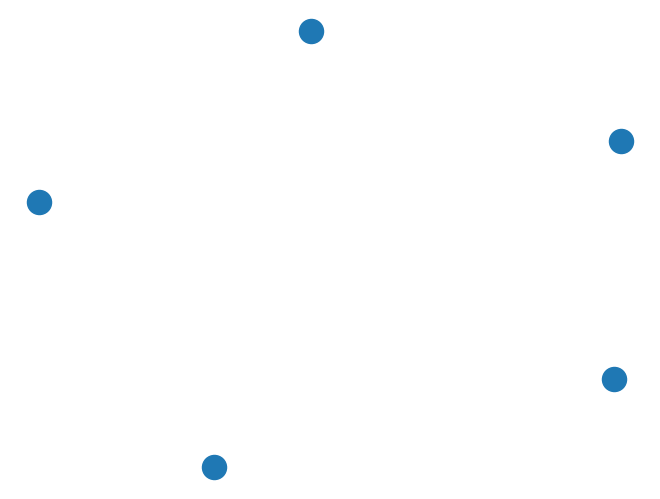
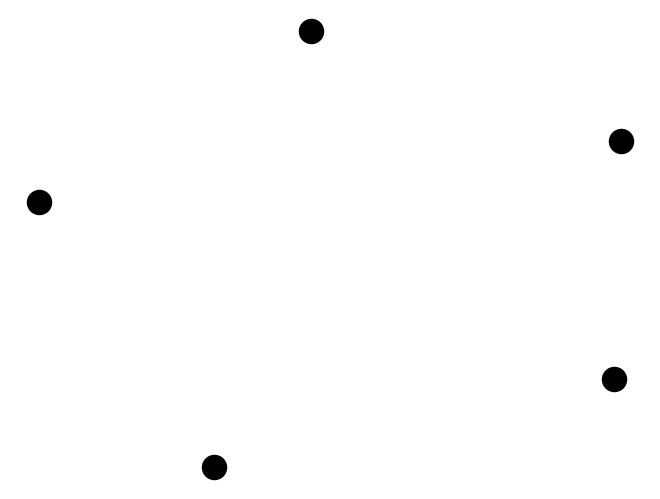
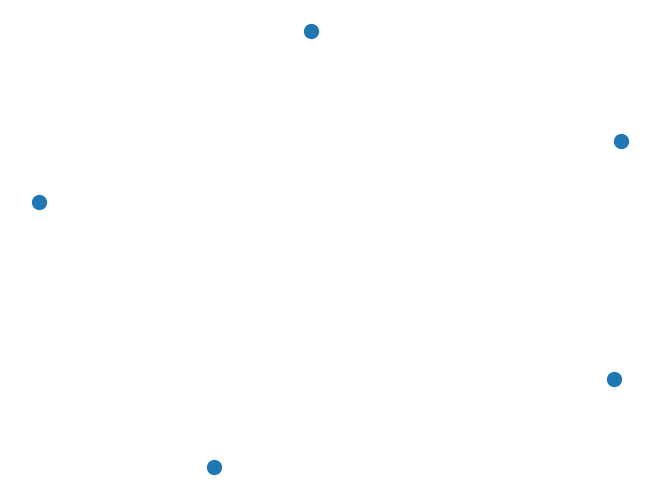
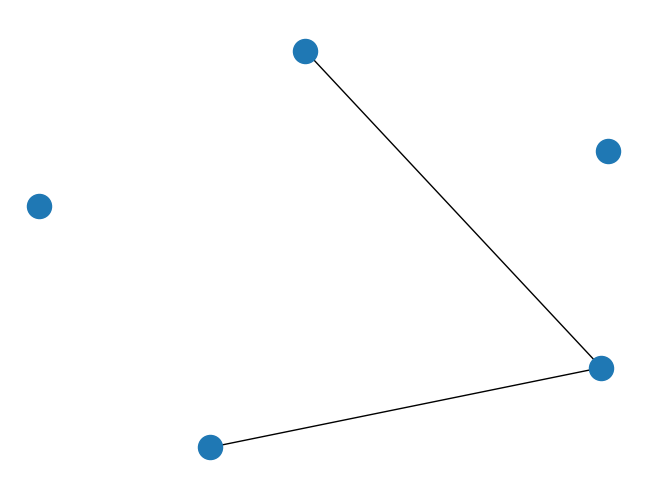
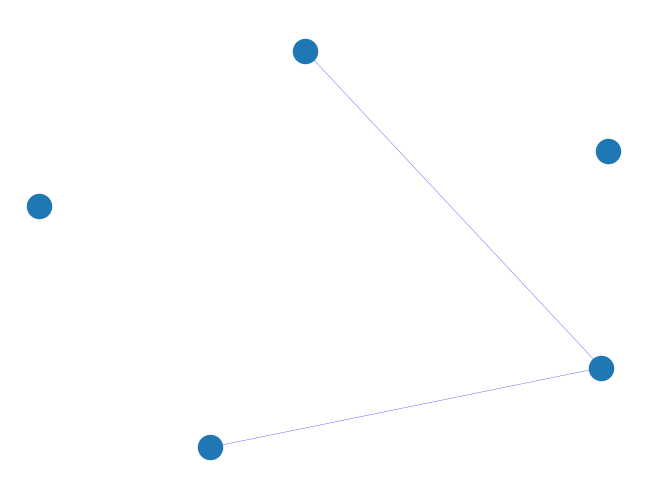
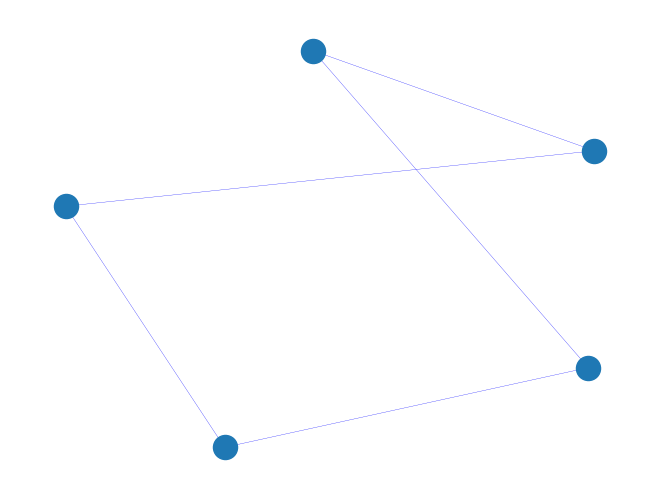
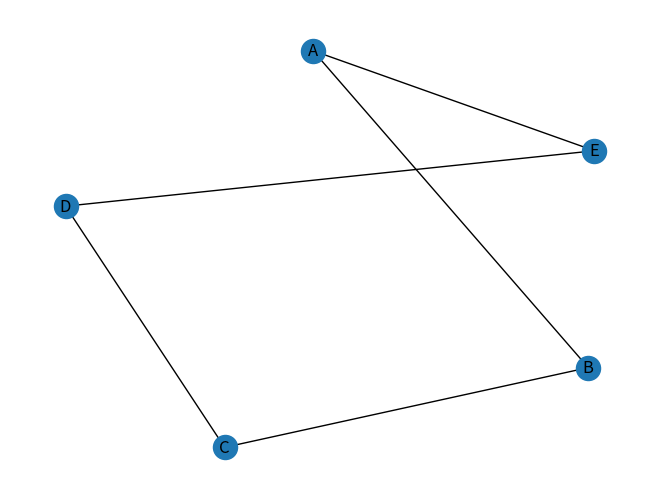
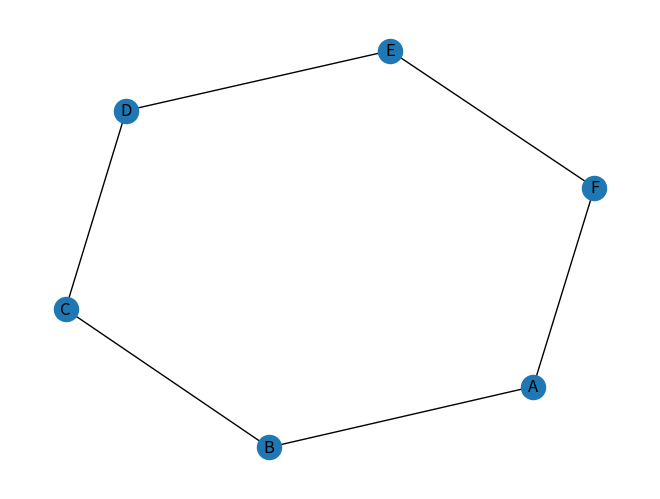
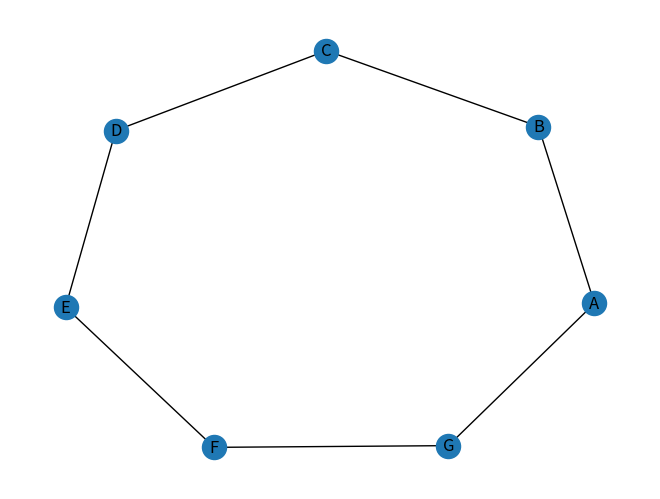
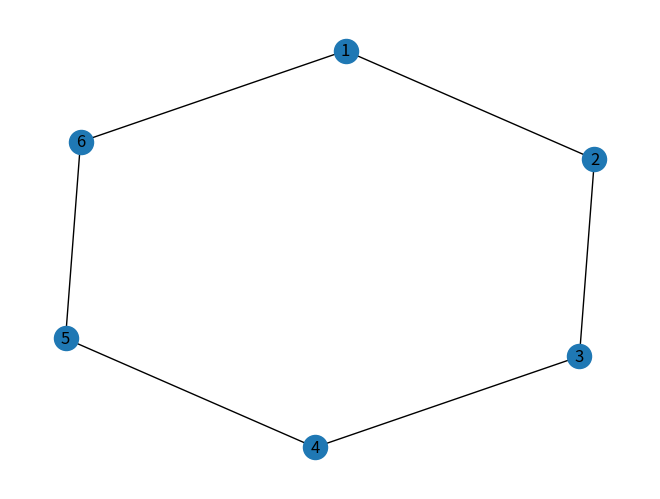

Generate these figures, in order, with matplotlib:
import matplotlib.pyplot as plt
import networkx as nx

# Part 1:
G=nx.Graph()
#adding nodes
G.add_node("A")
G.add_node("B")
G.add_node("C")
G.add_node("D")
G.add_node("E")

#everytime nodes will be in the same spot
pos = nx.spring_layout(G, seed=42)

#drawing graph
plt.figure()
nx.draw(G, pos)
plt.show()

#-----------------------------
#changing color of the nodes
plt.figure()
nx.draw(G,pos, node_color="black")
plt.show()

#-----------------------------
#changing size of the nodes
plt.figure()
nx.draw(G,pos, node_size=100)
plt.show()

#-----------------------------
#adding edges
G.add_edge( "A", "B" )
G.add_edge("B", "C")

plt.figure()
nx.draw(G,pos)
plt.show()

#-----------------------------
#changing size/color of edges
plt.figure()
nx.draw(G,pos, edge_color="blue", width = 0.2)
plt.show()

#-----------------------------
#adding rest of the edges
G.add_edge( "C", "D" )
G.add_edge("D", "E")
G.add_edge("E", "A")

plt.figure()
nx.draw(G,pos, edge_color="blue", width = 0.2)
plt.show()

#-----------------------------
#adding labels to nodes
plt.figure()
nx.draw(G,pos, with_labels=True)
plt.show()

# Part 2:
#adding nodes
G1=nx.Graph()
G1.add_nodes_from(["A","B","C","D","E", "F"])

#other way of adding edges
G1.add_edges_from([("A","B"),("B","C"),("C", "D"), ("D", "E"), ("E", "F"), ("F", "A")])

plt.figure()
nx.draw(G1, with_labels=True)
plt.show()

#-----------------------------
#other way to adding nodes
G2=nx.Graph()
G2.add_nodes_from("ABCDEFG")

#other way of adding edges
G2.add_edges_from(["AB","BC","CD","DE","EF","FG","GA"])
plt.figure()
nx.draw(G2, with_labels=True)
plt.show()

#-----------------------------
#other way to adding nodes
G3=nx.Graph()
G3.add_nodes_from([1,2,3,4,5,6])

#other way of adding edges
G3.add_edges_from([(1,2),(2,3),(3,4),(4,5),(5,6),(6,1)])
plt.figure()
nx.draw(G3, with_labels=True)
plt.show()

# Part 2:
